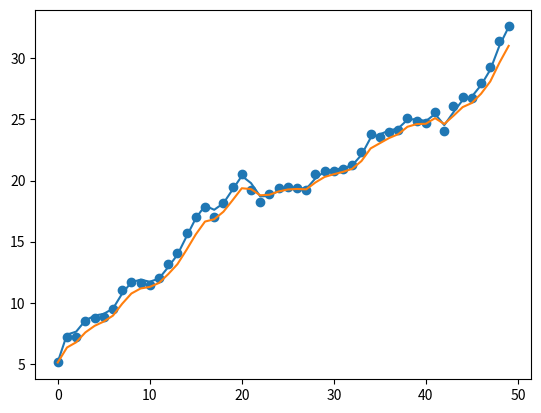

Here is the Python script that generated this plot:
import matplotlib.pyplot as plt
import numpy as np
from numpy.random import randn
import math
from numpy.linalg import inv



def Noise(var, val):
    return val + (randn() * var)


class Dog:
    position = (5, 5)
    velocity = (.5, .5)
    pVar = 0
    sVar = 0
    
    def __init__(self, processVar, SensorVar):
        self.pVar = processVar
        self.sVar = SensorVar

    def move(self, epoch):
        x, y = self.position
        dx, dy = self.velocity
        
        x = x + (dx * epoch)
        y = y + (dy * epoch)

        x = Noise(self.pVar, x)
        y = Noise(self.pVar, y)


        self.position = (x, y)

    def read(self):
        x, y = self.position
        x = Noise(self.sVar, x)
        y = Noise(self.sVar, y)
        
        self.position = (x, y)
        return (x, y)

class KF:  # KF is just predicting state of x pos & x vel
    epoch = 1.
    x = np.array([[5., 4.5]]).T
    P = np.array([[500., 0.],
                  [0., 49.]])
    
    F = np.array([[1., epoch],
                  [0., 1.]]) 
    
    H = np.array([[1, 0]]) # Measurement
    R = np.array([[5.]])
    '''
        Process Model is:
        pos = pos + vel * time
        vel = vel

        Hence
        [pos] = [1, time] [pos]
        [vel]   [0,    1] [vel]
    '''

    def __init__(self):
        print("Initialized...")
    
    def predict(self):
        self.x = np.dot(self.F, self.x) 
        self.P = np.dot(self.F, np.dot(self.P, self.F.T)) + np.array([[2., 0.], [0., 2.]])

    def update(self, z):
        y = z - np.dot(self.H, self.x)
        A = inv((np.dot(self.H, np.dot(self.P, self.H.T)) + self.R).reshape(1,1))
        K = np.dot(self.P, np.dot(self.H.T,A)) 
        
        self.x = self.x + np.dot(K, y)
        self.P = self.P - np.dot(K, np.dot(self.H, self.P))


class KF2:  # KF is just predicting state of x pos & x vel
    epoch = 1.
    x = np.array([[5.]])
    P = np.array([[500.]])
    
    F = np.array([[1.]]) 
    
    H = np.array([[1.]]) # Measurement
    R = np.array([[5.]])
    '''
        Process Model is:
        pos = pos + vel * time
        vel = vel

        Hence
        [pos] = [1, time] [pos]
        [vel]   [0,    1] [vel]
    '''

    def __init__(self):
        print("Initialized...")
    
    def predict(self):
        self.x = np.dot(self.F, self.x) 
        self.P = np.dot(self.F, np.dot(self.P, self.F.T)) + np.array([[2.]])

    def update(self, z):
        y = z - np.dot(self.H, self.x)
        A = inv((np.dot(self.H, np.dot(self.P, self.H.T))+self.R).reshape(1,1))
        K = np.dot(self.P, np.dot(self.H.T,A)) 
        
        self.x = self.x + np.dot(K, y)
        self.P = self.P - np.dot(K, np.dot(self.H, self.P))

Simon = Dog(.5, .5)
pos = []
est = []
est2 = []

fil = KF()
fil2 = KF2()

for i in range(50):
    Simon.move(1.)
    x, y = Simon.read()
    fil2.predict()
    fil2.update(np.array([y]))
    est2.append(fil2.x[0])    

    fil.predict()
    fil.update(np.array([y]))
    print(fil.x[0])
    est.append(fil.x[0])

    # pos.append((x, y)) # X-Y Positions
    pos.append((1.*i, y)) # Y-time Position
    




plt.plot(est)
plt.plot(est2)
plt.scatter(*zip(*pos))
plt.show()
